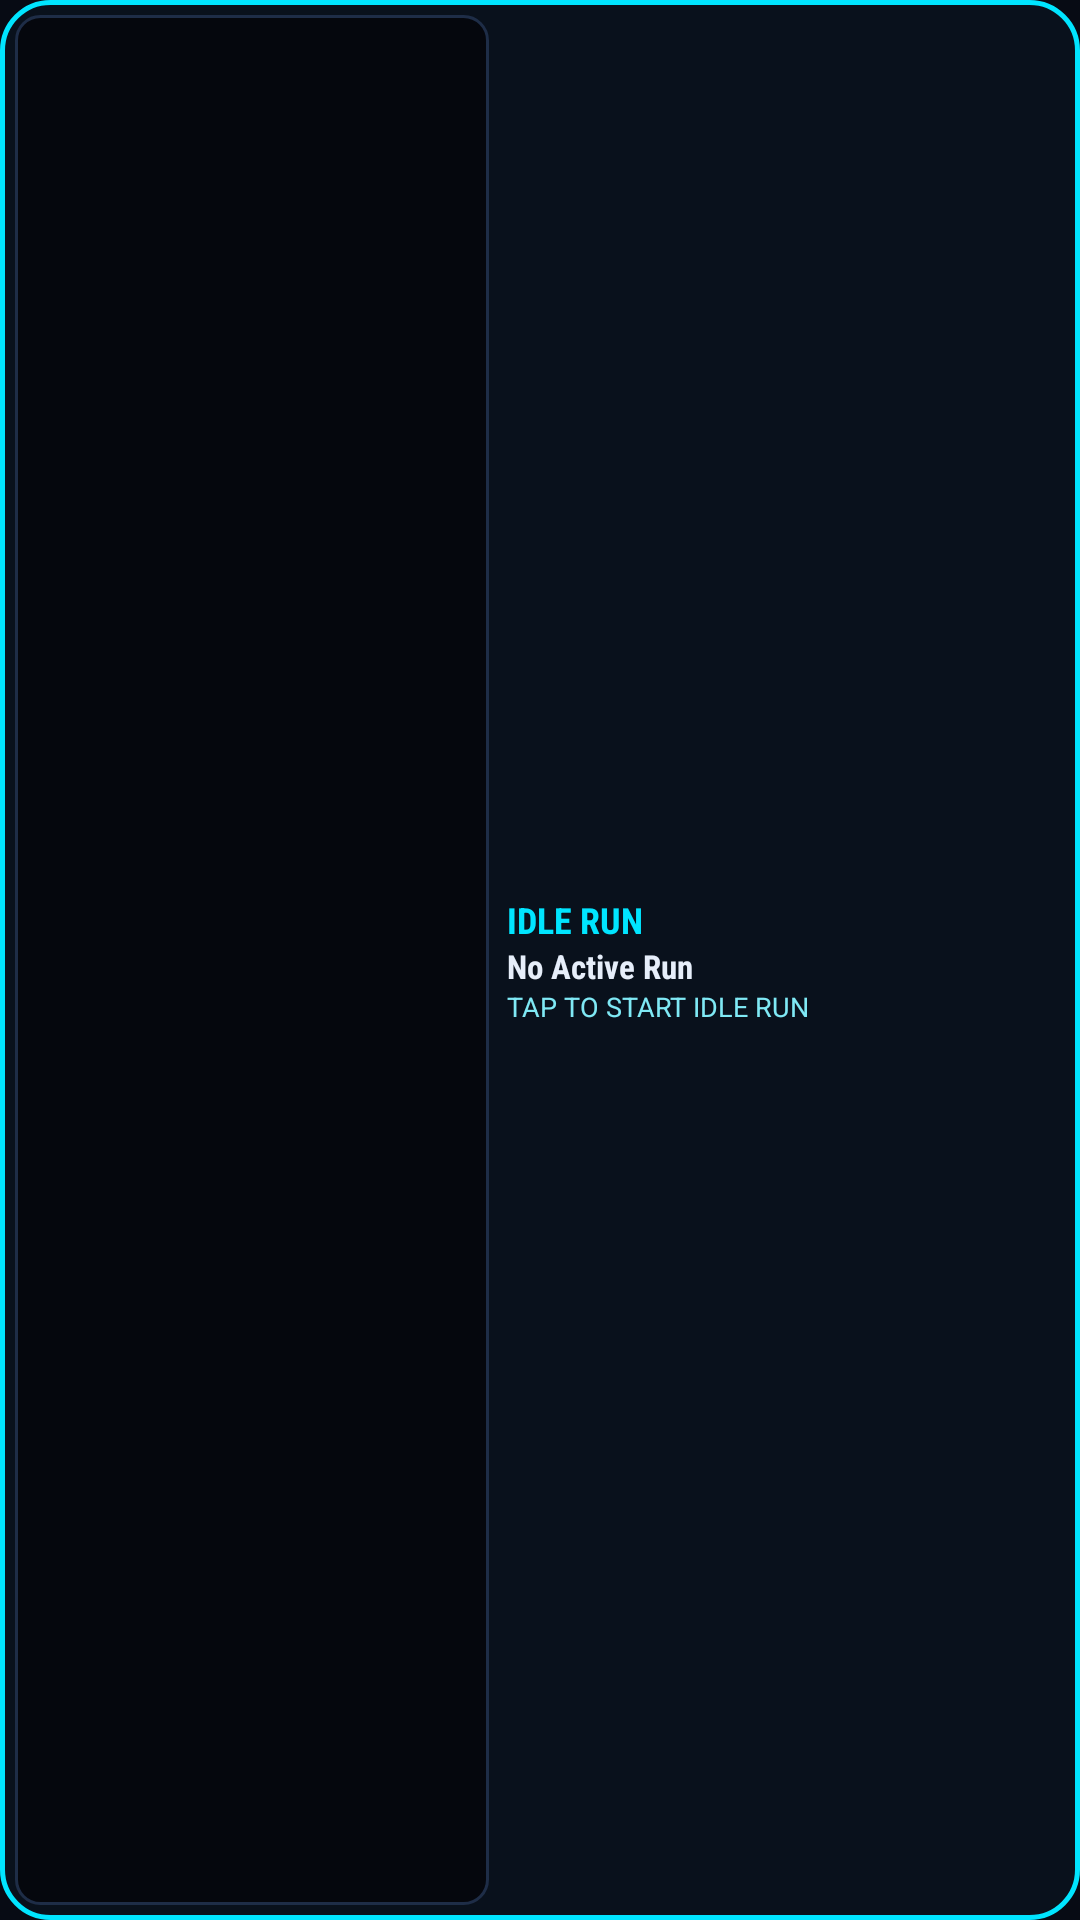

Write the Android layout XML for this screen, with the resource values it uses.
<!-- AndroidManifest.xml: application theme Theme.CyberOperative -->
<!-- res/layout/widget_idle_run_wide.xml -->
<?xml version="1.0" encoding="utf-8"?>
<LinearLayout xmlns:android="http://schemas.android.com/apk/res/android"
    android:id="@+id/wide_root"
    android:layout_width="match_parent"
    android:layout_height="match_parent"
    android:background="@drawable/widget_frame_cyan"
    android:gravity="center_vertical"
    android:orientation="horizontal"
    android:padding="5dp">

    <ViewFlipper
        android:id="@+id/wide_flipper"
        android:layout_width="0dp"
        android:layout_height="match_parent"
        android:layout_weight="0.46"
        android:autoStart="true"
        android:background="@drawable/widget_art_bg"
        android:flipInterval="1100">
        <ImageView android:id="@+id/wide_frame_0" android:layout_width="match_parent" android:layout_height="match_parent" android:scaleType="fitCenter" android:contentDescription="Operator fighting" />
        <ImageView android:id="@+id/wide_frame_1" android:layout_width="match_parent" android:layout_height="match_parent" android:scaleType="fitCenter" android:contentDescription="Operator attacking" />
        <ImageView android:id="@+id/wide_frame_2" android:layout_width="match_parent" android:layout_height="match_parent" android:scaleType="fitCenter" android:contentDescription="Threat hit" />
        <ImageView android:id="@+id/wide_frame_3" android:layout_width="match_parent" android:layout_height="match_parent" android:scaleType="fitCenter" android:contentDescription="Threat winding up" />
    </ViewFlipper>

    <LinearLayout
        android:layout_width="0dp"
        android:layout_height="wrap_content"
        android:layout_marginLeft="6dp"
        android:layout_weight="0.54"
        android:orientation="vertical">
        <LinearLayout
            android:layout_width="match_parent"
            android:layout_height="wrap_content"
            android:gravity="center_vertical"
            android:orientation="horizontal">
            <TextView
                android:id="@+id/wide_title"
                android:layout_width="0dp"
                android:layout_height="wrap_content"
                android:layout_weight="1"
                android:fontFamily="sans-serif-condensed"
                android:maxLines="1"
                android:text="IDLE RUN"
                android:textColor="#FF00E5FF"
                android:textSize="12sp"
                android:textStyle="bold" />
            <TextView
                android:id="@+id/wide_badge"
                android:layout_width="wrap_content"
                android:layout_height="wrap_content"
                android:background="@drawable/widget_badge_standard"
                android:fontFamily="sans-serif-condensed"
                android:paddingLeft="4dp"
                android:paddingRight="4dp"
                android:text="STANDARD"
                android:textColor="#FFE6EEFA"
                android:textSize="8sp"
                android:textStyle="bold"
                android:visibility="gone" />
        </LinearLayout>
        <TextView
            android:id="@+id/wide_line2"
            android:layout_width="match_parent"
            android:layout_height="wrap_content"
            android:fontFamily="sans-serif-condensed"
            android:maxLines="1"
            android:text="No Active Run"
            android:textColor="#FFE6EEFA"
            android:textSize="11sp"
            android:textStyle="bold" />
        <LinearLayout
            android:id="@+id/wide_stats"
            android:layout_width="match_parent"
            android:layout_height="wrap_content"
            android:orientation="horizontal"
            android:visibility="gone">
            <TextView
                android:id="@+id/wide_euros"
                android:layout_width="0dp"
                android:layout_height="wrap_content"
                android:layout_weight="1"
                android:fontFamily="sans-serif-condensed"
                android:maxLines="1"
                android:text="€ 0"
                android:textColor="#FFFFD426"
                android:textSize="11sp"
                android:textStyle="bold" />
            <TextView
                android:id="@+id/wide_xp"
                android:layout_width="0dp"
                android:layout_height="wrap_content"
                android:layout_weight="1"
                android:fontFamily="sans-serif-condensed"
                android:maxLines="1"
                android:text="XP 0"
                android:textColor="#FF00E5FF"
                android:textSize="11sp"
                android:textStyle="bold" />
        </LinearLayout>
        <TextView
            android:id="@+id/wide_hint"
            android:layout_width="match_parent"
            android:layout_height="wrap_content"
            android:maxLines="1"
            android:text="TAP TO START IDLE RUN"
            android:textColor="#FF7FE9F5"
            android:textSize="9sp" />
    </LinearLayout>
</LinearLayout>
<!-- resources referenced by this layout -->
<resources>
  <!-- drawable widget_art_bg (drawable) -->
  <?xml version="1.0" encoding="utf-8"?>
  <shape xmlns:android="http://schemas.android.com/apk/res/android" android:shape="rectangle">
      <solid android:color="#FF05070D" />
      <stroke android:width="1dp" android:color="#FF1E2D47" />
      <corners android:radius="8dp" />
  </shape>
  <!-- drawable widget_badge_standard (drawable) -->
  <?xml version="1.0" encoding="utf-8"?>
  <shape xmlns:android="http://schemas.android.com/apk/res/android" android:shape="rectangle">
      <solid android:color="#FF0A3A48" />
      <stroke android:width="1dp" android:color="#FF00E5FF" />
      <corners android:radius="6dp" />
  </shape>
  <!-- drawable widget_frame_cyan (drawable) -->
  <?xml version="1.0" encoding="utf-8"?>
  <shape xmlns:android="http://schemas.android.com/apk/res/android" android:shape="rectangle">
      <solid android:color="#F00A111D" />
      <stroke android:width="1.5dp" android:color="#FF00E5FF" />
      <corners android:radius="16dp" />
  </shape>
  <style name="Theme.CyberOperative" parent="android:Theme.Material.NoActionBar">
          <item name="android:windowBackground">@color/background</item>
          <item name="android:statusBarColor">@color/background</item>
          <item name="android:navigationBarColor">@color/background</item>
          <item name="android:windowLightStatusBar">false</item>
      </style>
  <color name="background">#FF070B14</color>
</resources>
